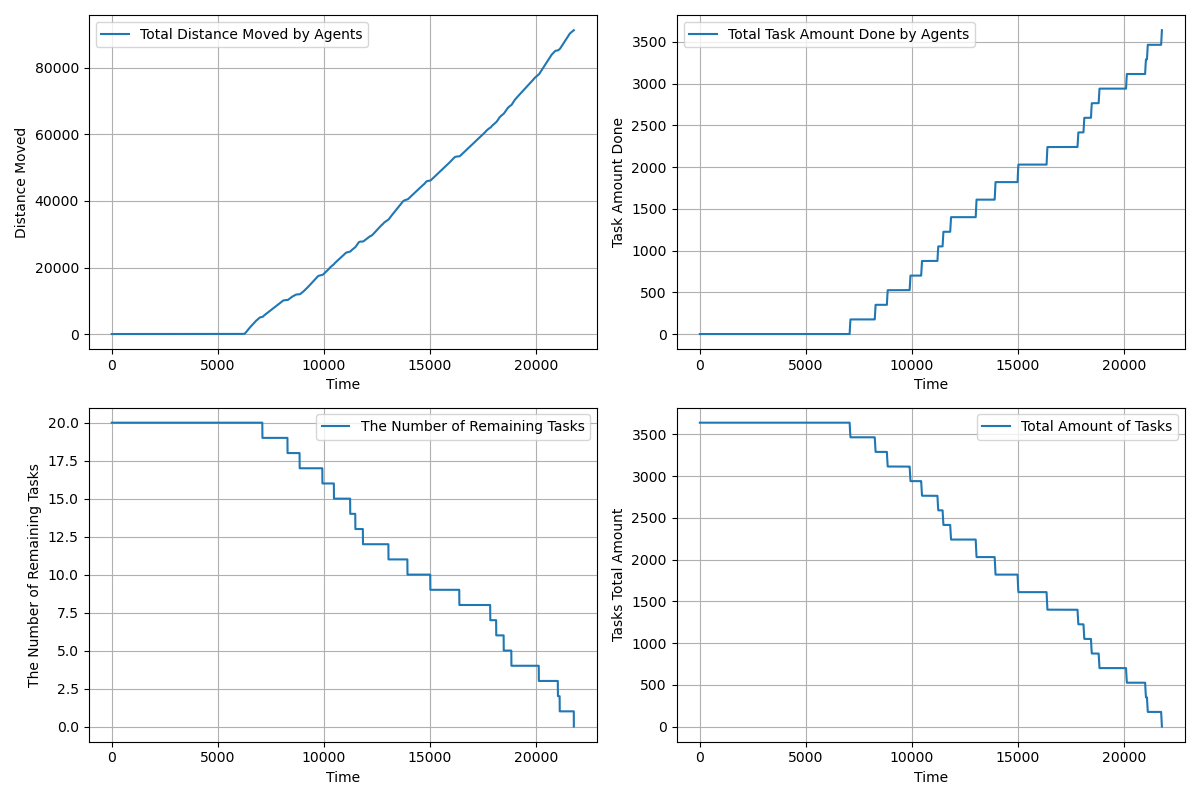

Data behind this chart, as committed beside it:
time, agents_total_distance_moved, agents_total_task_amount_done, completed_tasks, remaining_tasks, tasks_total_amount_left
1.0, 0.5, 0.0, 0, 20, 3640
2.0, 0.5, 0.0, 0, 20, 3640
3.0, 0.5, 0.0, 0, 20, 3640
4.0, 0.5, 0.0, 0, 20, 3640
5.0, 0.5, 0.0, 0, 20, 3640
6.0, 0.5, 0.0, 0, 20, 3640
7.0, 0.5, 0.0, 0, 20, 3640
8.0, 0.5, 0.0, 0, 20, 3640
9.0, 0.5, 0.0, 0, 20, 3640
10.0, 0.5, 0.0, 0, 20, 3640
11.0, 0.5, 0.0, 0, 20, 3640
12.0, 0.5, 0.0, 0, 20, 3640
13.0, 0.5, 0.0, 0, 20, 3640
14.0, 0.5, 0.0, 0, 20, 3640
15.0, 0.5, 0.0, 0, 20, 3640
16.0, 0.5, 0.0, 0, 20, 3640
17.0, 0.5, 0.0, 0, 20, 3640
18.0, 0.5, 0.0, 0, 20, 3640
19.0, 0.5, 0.0, 0, 20, 3640
20.0, 0.5, 0.0, 0, 20, 3640
21.0, 0.5, 0.0, 0, 20, 3640
22.0, 0.5, 0.0, 0, 20, 3640
23.0, 0.5, 0.0, 0, 20, 3640
24.0, 0.5, 0.0, 0, 20, 3640
25.0, 0.5, 0.0, 0, 20, 3640
26.0, 0.5, 0.0, 0, 20, 3640
27.0, 0.5, 0.0, 0, 20, 3640
28.0, 0.5, 0.0, 0, 20, 3640
29.0, 0.5, 0.0, 0, 20, 3640
30.0, 0.5, 0.0, 0, 20, 3640
31.0, 0.5, 0.0, 0, 20, 3640
32.0, 0.5, 0.0, 0, 20, 3640
33.0, 0.5, 0.0, 0, 20, 3640
34.0, 0.5, 0.0, 0, 20, 3640
35.0, 0.5, 0.0, 0, 20, 3640
36.0, 0.5, 0.0, 0, 20, 3640
37.0, 0.5, 0.0, 0, 20, 3640
38.0, 0.5, 0.0, 0, 20, 3640
39.0, 0.5, 0.0, 0, 20, 3640
40.0, 0.5, 0.0, 0, 20, 3640
41.0, 0.5, 0.0, 0, 20, 3640
42.0, 0.5, 0.0, 0, 20, 3640
43.0, 0.5, 0.0, 0, 20, 3640
44.0, 0.5, 0.0, 0, 20, 3640
45.0, 0.5, 0.0, 0, 20, 3640
46.0, 0.5, 0.0, 0, 20, 3640
47.0, 0.5, 0.0, 0, 20, 3640
48.0, 0.5, 0.0, 0, 20, 3640
49.0, 0.5, 0.0, 0, 20, 3640
50.0, 0.5, 0.0, 0, 20, 3640
51.0, 0.5, 0.0, 0, 20, 3640
52.0, 0.5, 0.0, 0, 20, 3640
53.0, 0.5, 0.0, 0, 20, 3640
54.0, 0.5, 0.0, 0, 20, 3640
55.0, 0.5, 0.0, 0, 20, 3640
56.0, 0.5, 0.0, 0, 20, 3640
57.0, 0.5, 0.0, 0, 20, 3640
58.0, 0.5, 0.0, 0, 20, 3640
59.0, 0.5, 0.0, 0, 20, 3640
60.0, 0.5, 0.0, 0, 20, 3640
... 21,733 more rows
